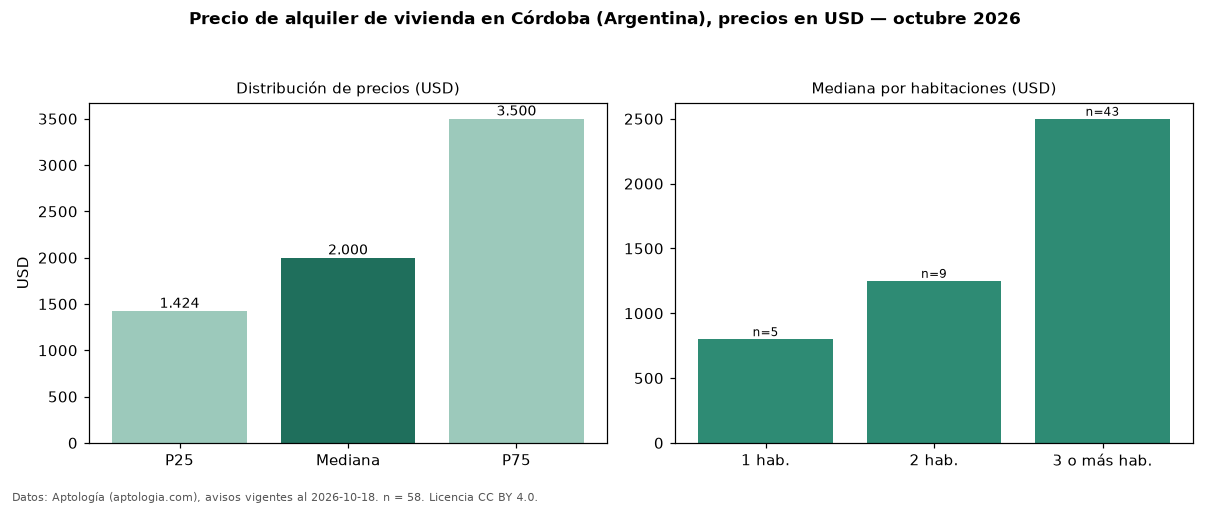

The data file committed next to this chart (first rows):
seccion, metrica, valor, moneda, n
precio, p25, 1424, USD, 58
precio, mediana, 2000, USD, 58
precio, p75, 3500, USD, 58
precio, minimo, 500.0, USD, 58
precio, maximo, 10000, USD, 58
m2, mediana_precio_m2, 11.25, USD, 51
m2, area_mediana_m2, 250.0, m2, 51
banos, mediana_banos, 3.0, , 
habitaciones, 1, 800.0, USD, 5
habitaciones, 2, 1250, USD, 9
habitaciones, 3+, 2500, USD, 43
fuente, fecha_datos, 2026-10-18, , 
fuente, atribucion, https://www.aptologia.com/ar/alquiler/co…, , 
fuente, licencia, CC BY 4.0, , 
